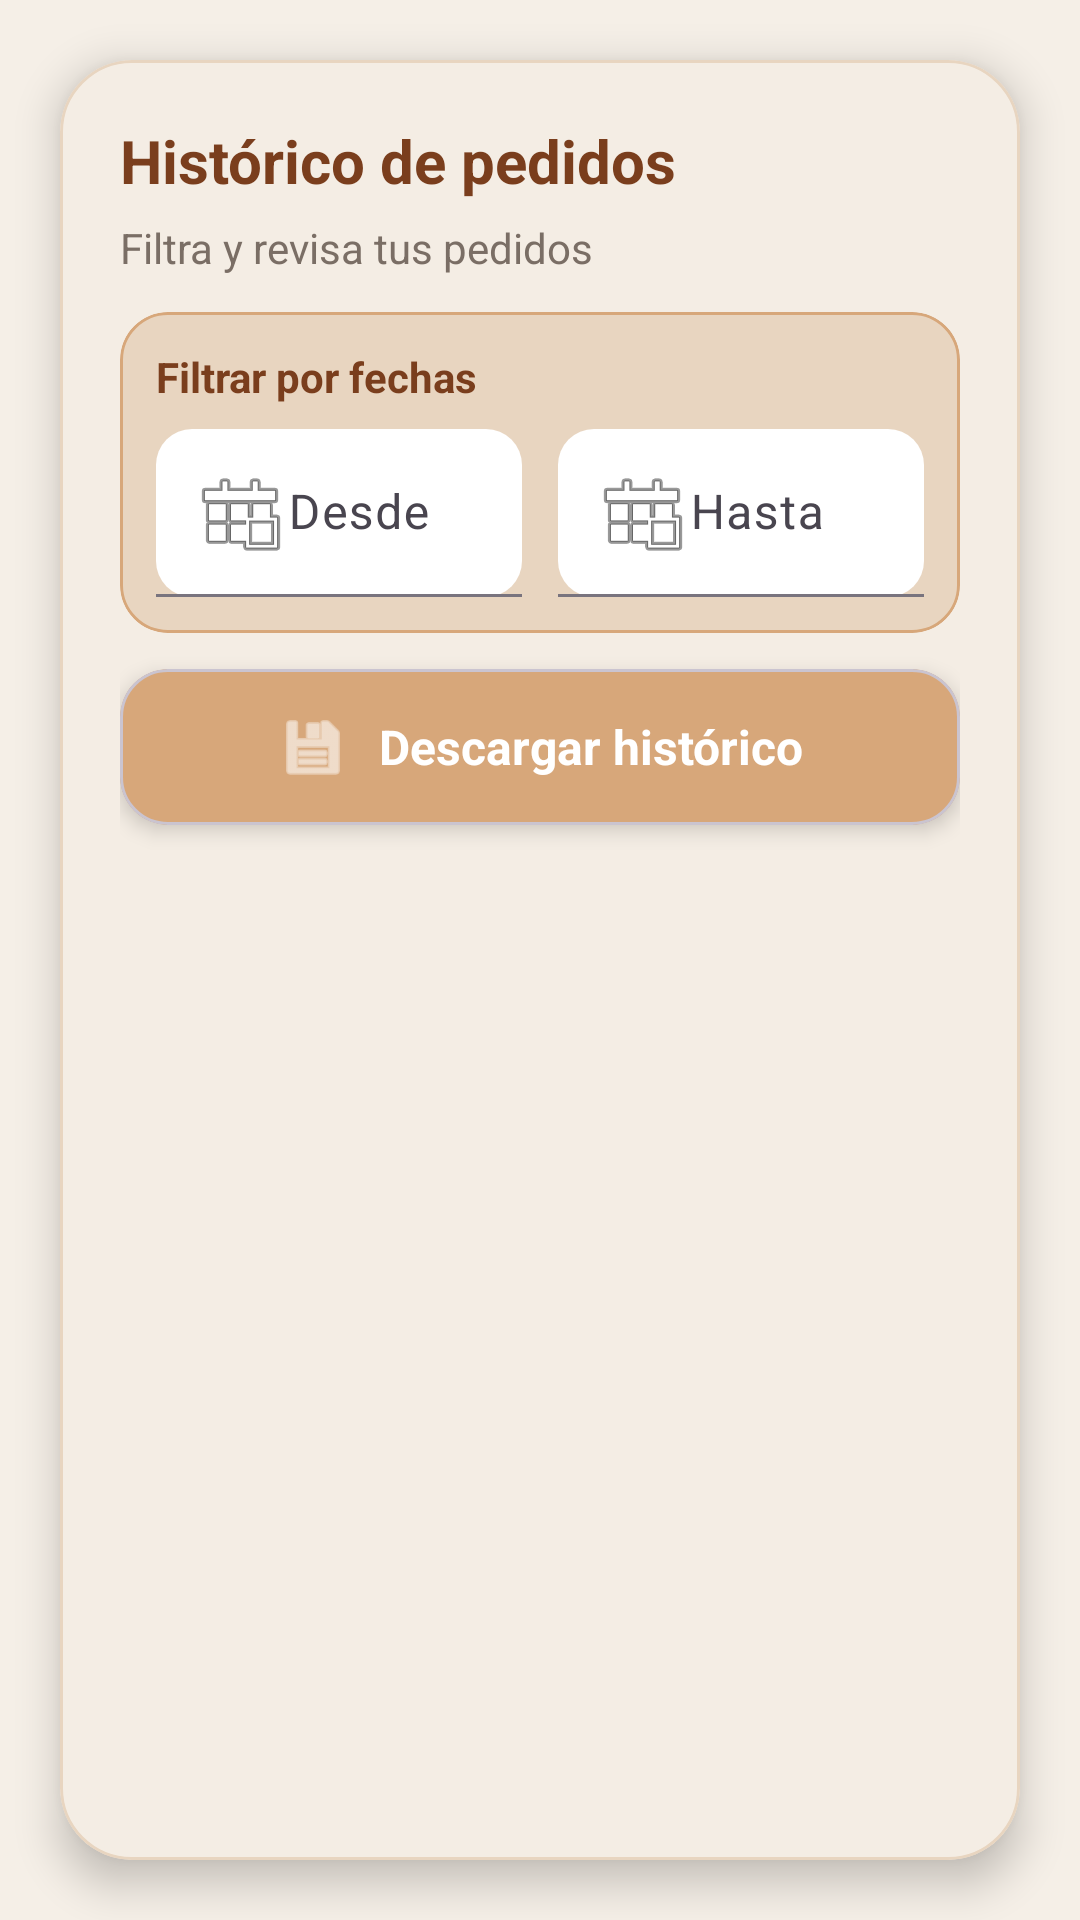

Layout XML and referenced resources for this Android screen:
<!-- AndroidManifest.xml: application theme Theme.AppPanadero -->
<!-- res/layout/fragment_cliente_historico_pedidos.xml -->
<?xml version="1.0" encoding="utf-8"?>
<androidx.constraintlayout.widget.ConstraintLayout
    xmlns:android="http://schemas.android.com/apk/res/android"
    xmlns:app="http://schemas.android.com/apk/res-auto"
    android:layout_width="match_parent"
    android:layout_height="match_parent"
    android:background="@drawable/fondo_pan">

    
    <com.google.android.material.card.MaterialCardView
        android:id="@+id/cardHistorico"
        android:layout_width="0dp"
        android:layout_height="0dp"
        android:layout_margin="20dp"
        android:backgroundTint="@color/brown_soft"
        app:cardCornerRadius="24dp"
        app:cardElevation="8dp"
        app:strokeColor="@color/brown_light"
        app:strokeWidth="1dp"
        app:layout_constraintTop_toTopOf="parent"
        app:layout_constraintBottom_toBottomOf="parent"
        app:layout_constraintStart_toStartOf="parent"
        app:layout_constraintEnd_toEndOf="parent">

        <LinearLayout
            android:layout_width="match_parent"
            android:layout_height="match_parent"
            android:orientation="vertical"
            android:padding="20dp">

            
            <TextView
                android:layout_width="wrap_content"
                android:layout_height="wrap_content"
                android:text="Histórico de pedidos"
                android:textSize="20sp"
                android:textStyle="bold"
                android:textColor="@color/text_primary"
                android:layout_marginBottom="6dp"/>

            
            <TextView
                android:layout_width="wrap_content"
                android:layout_height="wrap_content"
                android:text="Filtra y revisa tus pedidos"
                android:textSize="14sp"
                android:textColor="@color/text_secondary"
                android:layout_marginBottom="12dp"/>

            
            <com.google.android.material.card.MaterialCardView
                android:layout_width="match_parent"
                android:layout_height="wrap_content"
                android:layout_marginBottom="12dp"
                android:backgroundTint="@color/brown_light"
                app:cardCornerRadius="16dp"
                app:strokeColor="@color/primary_light"
                app:strokeWidth="1dp">

                <LinearLayout
                    android:layout_width="match_parent"
                    android:layout_height="wrap_content"
                    android:orientation="vertical"
                    android:padding="12dp">

                    <TextView
                        android:layout_width="wrap_content"
                        android:layout_height="wrap_content"
                        android:text="Filtrar por fechas"
                        android:textStyle="bold"
                        android:textColor="@color/text_primary"
                        android:layout_marginBottom="8dp"/>

                    
                    <LinearLayout
                        android:layout_width="match_parent"
                        android:layout_height="wrap_content"
                        android:orientation="horizontal">

                        
                        <com.google.android.material.textfield.TextInputLayout
                            android:layout_width="0dp"
                            android:layout_height="wrap_content"
                            android:layout_weight="1"
                            android:layout_marginEnd="6dp"
                            app:boxBackgroundMode="filled"
                            app:boxBackgroundColor="@color/white"
                            app:boxCornerRadiusTopStart="12dp"
                            app:boxCornerRadiusTopEnd="12dp"
                            app:boxCornerRadiusBottomStart="12dp"
                            app:boxCornerRadiusBottomEnd="12dp">

                            <com.google.android.material.textfield.TextInputEditText
                                android:id="@+id/etFechaInicio"
                                android:layout_width="match_parent"
                                android:layout_height="wrap_content"
                                android:hint="Desde"
                                android:focusable="false"
                                android:clickable="true"
                                android:drawableStart="@android:drawable/ic_menu_today"
                                android:padding="12dp"
                                android:textColor="@color/text_primary"
                                android:textColorHint="@color/text_hint"/>
                        </com.google.android.material.textfield.TextInputLayout>

                        
                        <com.google.android.material.textfield.TextInputLayout
                            android:layout_width="0dp"
                            android:layout_height="wrap_content"
                            android:layout_weight="1"
                            android:layout_marginStart="6dp"
                            app:boxBackgroundMode="filled"
                            app:boxBackgroundColor="@color/white"
                            app:boxCornerRadiusTopStart="12dp"
                            app:boxCornerRadiusTopEnd="12dp"
                            app:boxCornerRadiusBottomStart="12dp"
                            app:boxCornerRadiusBottomEnd="12dp">

                            <com.google.android.material.textfield.TextInputEditText
                                android:id="@+id/etFechaFin"
                                android:layout_width="match_parent"
                                android:layout_height="wrap_content"
                                android:hint="Hasta"
                                android:focusable="false"
                                android:clickable="true"
                                android:drawableStart="@android:drawable/ic_menu_today"
                                android:padding="12dp"
                                android:textColor="@color/text_primary"
                                android:textColorHint="@color/text_hint"/>
                        </com.google.android.material.textfield.TextInputLayout>

                    </LinearLayout>

                </LinearLayout>

            </com.google.android.material.card.MaterialCardView>

            
            <com.google.android.material.card.MaterialCardView
                android:layout_width="match_parent"
                android:layout_height="wrap_content"
                android:layout_marginBottom="12dp"
                android:backgroundTint="@color/primary_light"
                app:cardCornerRadius="16dp"
                app:cardElevation="4dp">

                <LinearLayout
                    android:layout_width="match_parent"
                    android:layout_height="wrap_content"
                    android:padding="14dp"
                    android:orientation="horizontal"
                    android:gravity="center">

                    <ImageView
                        android:layout_width="24dp"
                        android:layout_height="24dp"
                        android:src="@android:drawable/ic_menu_save"
                        app:tint="@color/white" />

                    <TextView
                        android:layout_width="wrap_content"
                        android:layout_height="wrap_content"
                        android:layout_marginStart="10dp"
                        android:text="Descargar histórico"
                        android:textColor="@color/white"
                        android:textSize="16sp"
                        android:textStyle="bold" />

                </LinearLayout>

            </com.google.android.material.card.MaterialCardView>

            
            <androidx.recyclerview.widget.RecyclerView
                android:id="@+id/recyclerHistorico"
                android:layout_width="match_parent"
                android:layout_height="0dp"
                android:layout_weight="1"
                android:clipToPadding="false"
                android:paddingBottom="8dp"/>

        </LinearLayout>

    </com.google.android.material.card.MaterialCardView>

</androidx.constraintlayout.widget.ConstraintLayout>
<!-- resources referenced by this layout -->
<resources>
  <color name="brown_light">#E8D5C0</color>
  <color name="brown_soft">#F4EDE4</color>
  <color name="primary_light">#D7A77A</color>
  <color name="text_hint">#FF9E80</color>
  <color name="text_primary">#7A3E1D</color>
  <color name="text_secondary">#7A6E65</color>
  <color name="white">#FFFFFF</color>
  <style name="Theme.AppPanadero" parent="Base.Theme.AppPanadero" />
  <style name="Base.Theme.AppPanadero" parent="Theme.Material3.DayNight.NoActionBar">
          <item name="android:colorBackground">@color/background</item>
          <item name="colorPrimary">@color/primary_color</item>
          <item name="colorOnPrimary">@color/white</item>
      </style>
  <color name="background">#F5EFE7</color>
  <color name="primary_color">#C89A6A</color>
</resources>
